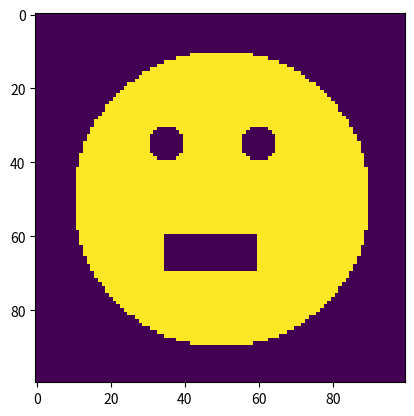

The matplotlib source for this figure: (Note: this script raises an exception after producing the figure.)
# -*- coding: utf-8 -*-
"""Another copy of Tensors.ipynb - Toby Strawser

Automatically generated by Colab.

Original file is located at
    https://colab.research.google.com/drive/1Tx7f3JE6ei8VfxX8OgR7Cv8jeFaIKiKH

<font color='red'>**Before you start, make a copy of this notebook! If you edit this one, you won't be able to save it and will lose all of your work!**</font>

# Overview

This assignment has you using NumPy operations to create and manipulate images. If you have a solid grasp of NumPy, including broadcasting and slicing, your code will be *very* short.

In each of cells below that contains the text `replace_this_with_your_code`, do so.

**This is an individual assignment. You are meant to write the code on your own. You are welcome to discuss *ideas* with other students (including on the class email list), but don't look at their code or show them yours.**

The cell below imports the necessary libraries.
"""

import numpy as np
import matplotlib.pyplot as plt

"""Define a 100x100 array `fig1` that has 1s on the top half and 0s on the bottom half."""

a = np.ones(shape=(50,100))
b = np.zeros(shape=(50,100))
fig1 = np.concatenate((a,b))
fig1

"""If your code worked, the code below will display a square that is yellow on the top half and purple on the bottom half.

(The expression `None` at the end of the cell prevents the notebook from printing the result returned by `imshow`.)
"""

plt.imshow(fig1)
None

"""Complete the function below. It should return `True` if the point `row, col` is within `radius` of `row_center, col_center`. Use the Pythagorean theorem."""

def within(row, col, row_center, col_center, radius):
  c = np.sqrt(((row - row_center) ** 2 ) + ((col - col_center)**2))
  return c < radius
#a^2 + b^2 = c^2

"""The cell below creates a 100x100 array of zeroes. It also defines two 100x100 arrays `r` and `c`, such that `r[i, j] == i` and `c[i, j] == c`. In other words, the value at any given point in `r` is the row coordinate of that point, and the value at any given point in `c` is the column coordinate of that point."""

fig2 = np.zeros((100, 100))
r, c = np.mgrid[:100, :100]

"""By calling `within`, set every element of `fig2` within 40 pixels of the point `50, 50` to 1. Because of the way NumPy handles arithmetic operations and allows Boolean arrays to be used for indexing, you can do this in one line."""

fig2[within(r,c,50,50,40) ] = 1

"""The code below should show a purple square with a yellow circle centered in it."""

plt.imshow(fig2)
None

"""Define another 100x100 image `fig3` that looks like a smiley face: a yellow circle with smaller purple circles for eyes and a purple rectangle for the mouth."""

fig3 = np.zeros((100,100))
r, c = np.mgrid[:100, :100]
fig3[within(r,c,50,50,40) ] = 1
fig3[within(r,c,35,35,5) ] = 0
fig3[within(r,c,35,60,5) ] = 0
fig3[60:70,35:60] = 0

plt.imshow(fig3)
None

"""The code below loads and displays an image of a river otter.

For this to work, you'll need to get [the image](https://upload.wikimedia.org/wikipedia/commons/5/52/Curious_Otter_at_Lake_Woodruff_National_Wildlife_Refuge_-_Flickr_-_Andrea_Westmoreland.jpg) and upload it to your notebook as `otter.jpg`. You don't have to hand in the image; I have it.

Image credit: By Andrea Westmoreland from DeLand, United States - Curious Otter at Lake Woodruff National Wildlife Refuge, CC BY-SA 2.0, https://commons.wikimedia.org/w/index.php?curid=26020201
"""

image = plt.imread('otter.jpg')
plt.imshow(image)
None

"""Make a copy of the image and replace the green and blue channels with zeroes. Display it."""

ott = image.copy()
ott.shape

ott[:,:,1:3] = 0

# for loop method that takes too long
# I wrote this before I remembered about array splicing
# for row in range(2500):
#   for col in range(2111):
#     for step in range(3):
#       if(step > 0):
#         ott[row,col,step] = 0
#need to go through and change the second and third element of each inner 'list' to a zero

plt.imshow(ott)

"""Make another copy of the original image and make it grayscale by taking the average across all three color channels. Display it."""

ott2 = image.copy()

ottGray = np.average(ott2, axis=2)[:,:, np.newaxis]
ott2[:, :, :] = ottGray.astype(ott2.dtype)

plt.imshow(ott2)

"""Display the negative (in the photographic sense) of the original image. If you are seeing some neon splotches near the whiskers and at the lower right of the otter, it's not quite right."""

ott3 = image.copy()

ott3[:, :, :] = 255 - ott3[:,:,:]

plt.imshow(ott3)

plt.imshow(image)

"""# Optional Challenge Problems

* Create and display a half-sized version of the otter image by keeping only the even-numbered pixels. It will look just as large but appear pixelated.
* Create and display a version of the otter image with four levels of gray.
"""

ott4 = image.copy()

'straw'[::2]

ott5 = ott4[::2,::2,:]
ott10 = ott4[::4, ::4,:]
ott20 = ott4[::8, ::8,:]
ott40 = ott4[::16, ::16,:]
ott5.shape

plt.imshow(ott5)

plt.imshow(ott10)

plt.imshow(ott20)

plt.imshow(ott40)

ott6 = image.copy()

ott6[( ott2[:,:,:] > 0 ) & (ott2[:,:,:] <= 85 ) ] = 0
ott6[( ott2[:,:,:] > 85) & (ott2[:,:,:] <= 170) ] = 85
ott6[( ott2[:,:,:] > 170) & (ott2[:,:,:] <= 254) ] = 170
ott6[( ott2[:,:,:] > 254) ] = 255

plt.imshow(ott6)

"""Demon otter lol

<font color='red'>**Remember to turn in your notebook in Google Classroom!**<font>
"""
